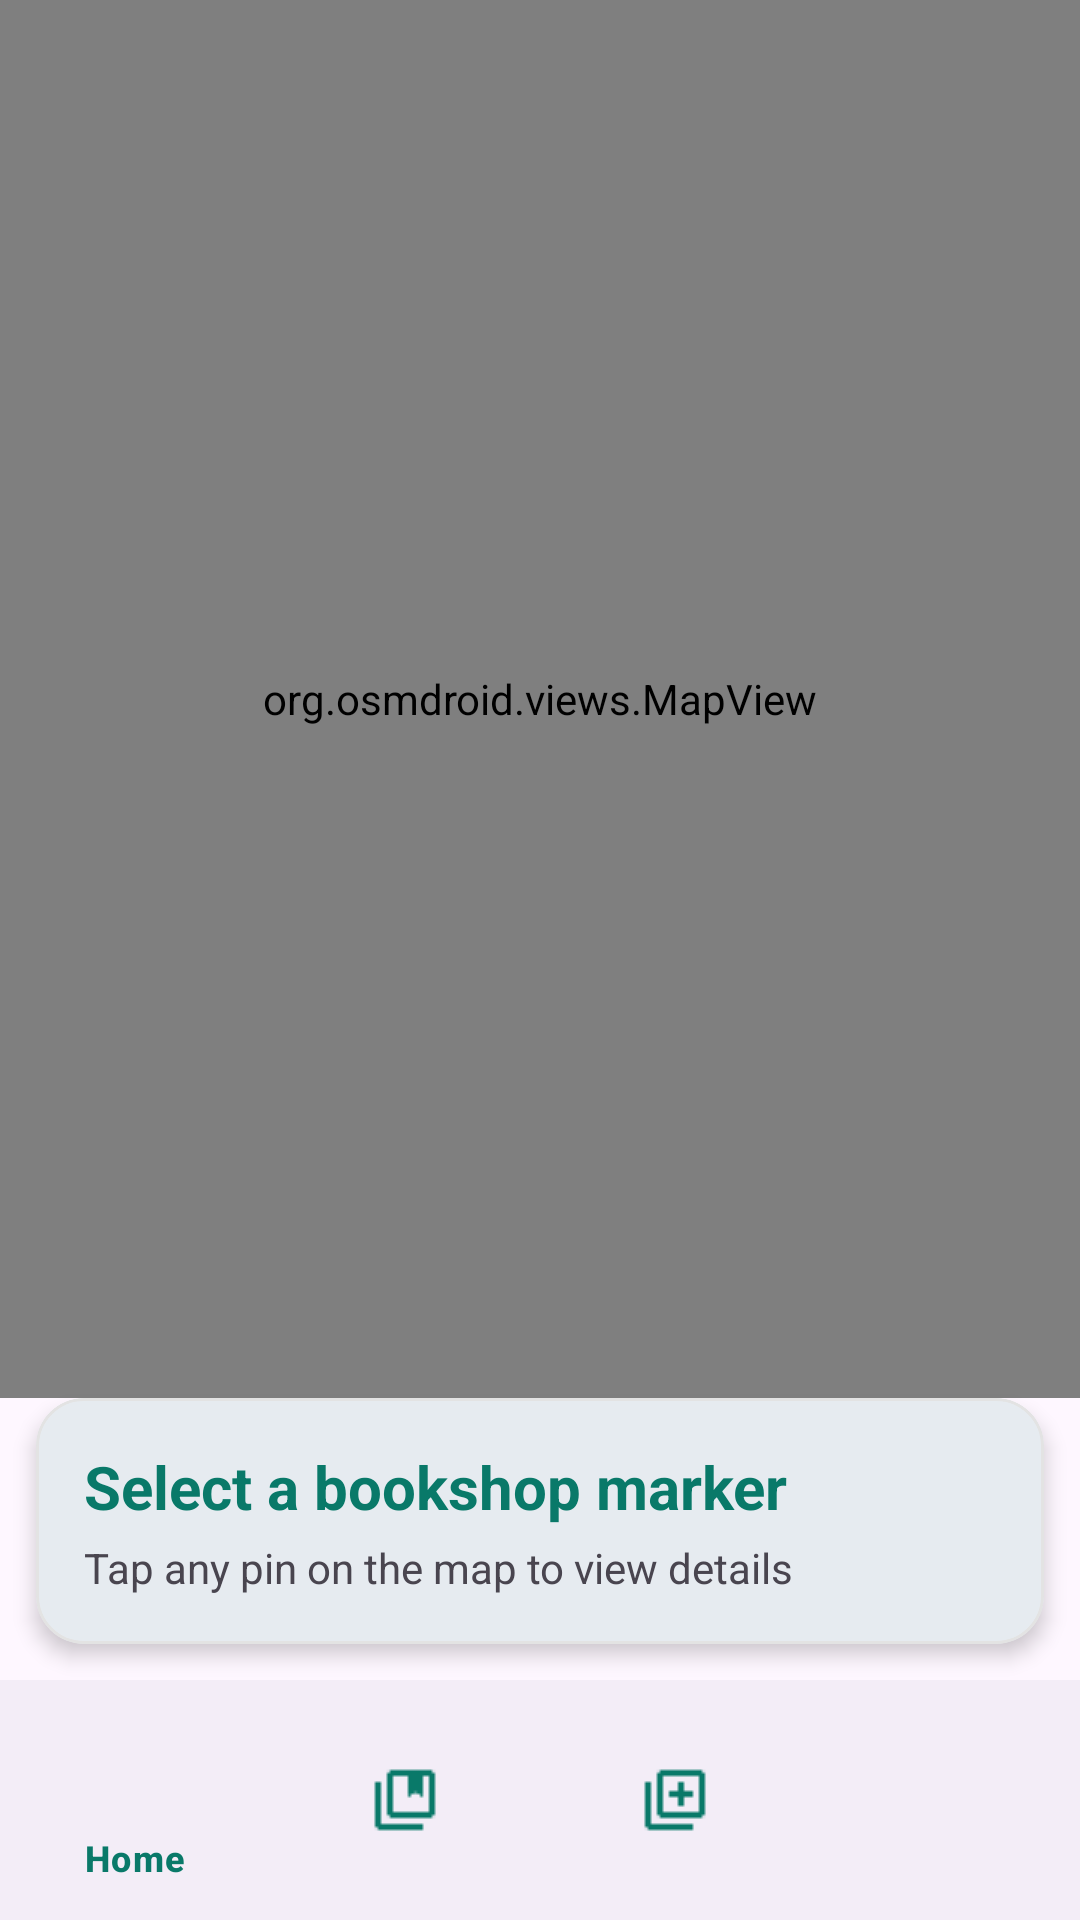

Here is an Android app screen rendered from its layout file. Give the layout XML and the strings, colors and styles it references.
<!-- AndroidManifest.xml: application theme Theme.BookshopTracker -->
<!-- res/layout/activity_map_list.xml -->
<?xml version="1.0" encoding="utf-8"?>
<androidx.constraintlayout.widget.ConstraintLayout xmlns:android="http://schemas.android.com/apk/res/android"
    xmlns:app="http://schemas.android.com/apk/res-auto"
    xmlns:tools="http://schemas.android.com/tools"
    android:id="@+id/main"
    android:layout_width="match_parent"
    android:layout_height="match_parent"
    tools:context=".MapListActivity">

    <org.osmdroid.views.MapView
        android:id="@+id/mapList"
        android:layout_width="0dp"
        android:layout_height="0dp"
        app:layout_constraintBottom_toTopOf="@id/selectedCard"
        app:layout_constraintEnd_toEndOf="parent"
        app:layout_constraintStart_toStartOf="parent"
        app:layout_constraintTop_toTopOf="parent" />

    <com.google.android.material.card.MaterialCardView
        android:id="@+id/selectedCard"
        android:layout_width="0dp"
        android:layout_height="wrap_content"
        android:layout_margin="12dp"
        app:cardCornerRadius="16dp"
        app:cardElevation="4dp"
        app:strokeColor="#E3E3E3"
        app:strokeWidth="1dp"
        app:layout_constraintBottom_toTopOf="@id/bottomNavigationView"
        app:layout_constraintEnd_toEndOf="parent"
        app:layout_constraintStart_toStartOf="parent">

        <LinearLayout
            android:layout_width="match_parent"
            android:layout_height="wrap_content"
            android:orientation="vertical"
            android:padding="16dp">

            <TextView
                android:id="@+id/mapTitleText"
                android:layout_width="match_parent"
                android:layout_height="wrap_content"
                android:text="Select a bookshop marker"
                android:textColor="@color/brand_green"
                android:textSize="20sp"
                android:textStyle="bold" />

            <TextView
                android:id="@+id/mapDescText"
                android:layout_width="match_parent"
                android:layout_height="wrap_content"
                android:layout_marginTop="4dp"
                android:text="Tap any pin on the map to view details"
                android:textSize="14sp" />

            <ImageView
                android:id="@+id/mapImageView"
                android:layout_width="match_parent"
                android:layout_height="120dp"
                android:layout_marginTop="8dp"
                android:contentDescription="Bookshop Image"
                android:scaleType="centerCrop"
                android:visibility="gone" />

            <Button
                android:id="@+id/mapEditButton"
                android:layout_width="wrap_content"
                android:layout_height="wrap_content"
                android:layout_marginTop="8dp"
                android:text="Edit Bookshop"
                android:visibility="gone"
                app:backgroundTint="@color/brand_green"
                app:cornerRadius="12dp" />

        </LinearLayout>

    </com.google.android.material.card.MaterialCardView>

    <com.google.android.material.bottomnavigation.BottomNavigationView
        android:id="@+id/bottomNavigationView"
        android:layout_width="0dp"
        android:layout_height="wrap_content"
        app:itemIconTint="@color/brand_green"
        app:itemTextColor="@color/brand_green"
        app:layout_constraintBottom_toBottomOf="parent"
        app:layout_constraintEnd_toEndOf="parent"
        app:layout_constraintStart_toStartOf="parent"
        app:menu="@menu/menu" />

</androidx.constraintlayout.widget.ConstraintLayout>
<!-- resources referenced by this layout -->
<resources>
  <color name="brand_green">#097969</color>
  <style name="Theme.BookshopTracker" parent="Base.Theme.BookshopTracker" />
  <style name="Base.Theme.BookshopTracker" parent="Theme.Material3.DayNight.NoActionBar">
          
          <item name="colorPrimary">@color/brand_green</item>
      </style>
</resources>
